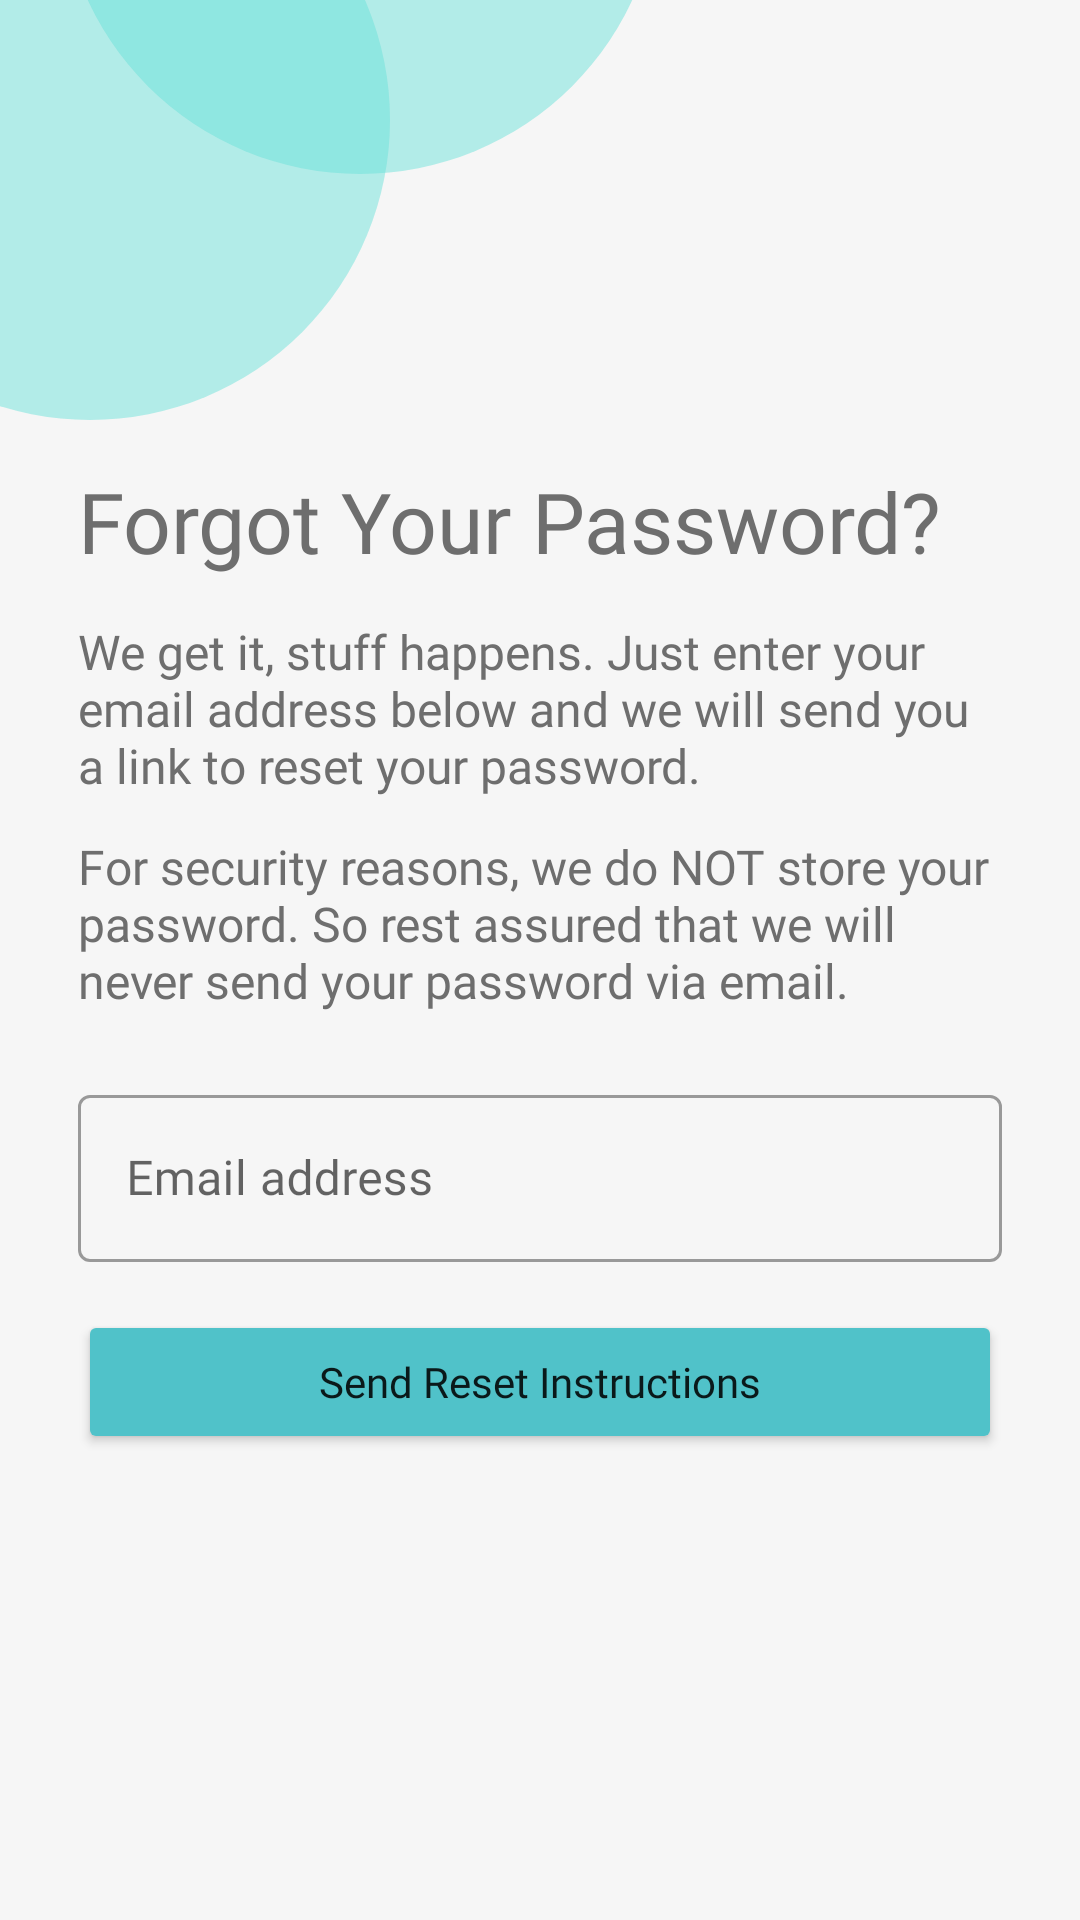

Here is an Android app screen rendered from its layout file. Give the layout XML and the strings, colors and styles it references.
<!-- AndroidManifest.xml: activity theme Theme.UserAuthApp -->
<!-- res/layout/activity_forgot_password.xml -->
<?xml version="1.0" encoding="utf-8"?>
<LinearLayout xmlns:android="http://schemas.android.com/apk/res/android"
    xmlns:app="http://schemas.android.com/apk/res-auto"
    xmlns:tools="http://schemas.android.com/tools"
    android:layout_width="match_parent"
    android:layout_height="match_parent"
    android:background="@drawable/ic_main_background"
    android:gravity="center_vertical"
    android:orientation="vertical"
    android:paddingHorizontal="26dp"
    android:paddingVertical="20dp"
    tools:context=".ForgotPasswordActivity">

    <TextView
        android:layout_width="match_parent"
        android:layout_height="wrap_content"
        android:layout_marginBottom="14dp"
        android:fontFamily="@font/nunito_sans_semibold"
        android:text="@string/forgot_your_password"
        android:textColor="@color/secondary_text"
        android:textSize="28sp" />

    <TextView
        android:layout_width="match_parent"
        android:layout_height="wrap_content"
        android:layout_marginBottom="12dp"
        android:fontFamily="@font/nunito_sans_semibold"
        android:text="@string/we_get_it_stuff_happens"
        android:textColor="@color/secondary_text"
        android:textSize="16sp" />

    <TextView
        android:layout_width="match_parent"
        android:layout_height="wrap_content"
        android:layout_marginBottom="22dp"
        android:fontFamily="@font/nunito_sans_semibold"
        android:text="@string/for_security_reason"
        android:textColor="@color/secondary_text"
        android:textSize="16sp" />

    <com.google.android.material.textfield.TextInputLayout
        android:id="@+id/tilEmail"
        style="@style/Widget.MaterialComponents.TextInputLayout.OutlinedBox"
        android:layout_width="match_parent"
        android:layout_height="wrap_content"
        android:layout_marginBottom="16dp"
        android:hint="@string/email_address"
        app:errorEnabled="false"
        app:errorIconDrawable="@null"
        app:helperTextTextColor="#F40F0F">

        <com.google.android.material.textfield.TextInputEditText
            android:layout_width="match_parent"
            android:layout_height="wrap_content"
            android:drawableStart="@drawable/custom_email_icon"
            android:drawablePadding="8dp"
            android:fontFamily="@font/nunito_sans_semibold"
            android:inputType="textEmailAddress"
            android:textColor="@color/secondary_text" />

    </com.google.android.material.textfield.TextInputLayout>

    <Button
        android:id="@+id/btn_forgot"
        android:layout_width="match_parent"
        android:layout_height="wrap_content"
        android:backgroundTint="@color/primary_color"
        android:elevation="4dp"
        android:fontFamily="@font/nunito_sans_bold"
        android:text="@string/reset_password"
        android:textAllCaps="false" />

    <ProgressBar
        android:id="@+id/progress_bar"
        android:layout_width="90dp"
        android:layout_height="90dp"
        android:layout_gravity="center"
        android:layout_marginTop="-314dp"
        android:visibility="invisible" />

</LinearLayout>
<!-- resources referenced by this layout -->
<resources>
  <color name="primary_color">#50C2C9</color>
  <color name="secondary_text">#6E6E6E</color>
  <!-- drawable custom_email_icon (drawable) -->
  <?xml version="1.0" encoding="utf-8"?>
  <selector xmlns:android="http://schemas.android.com/apk/res/android">
      <item android:drawable="@drawable/ic_baseline_email_24_focus" android:state_focused="true"/>
      <item android:drawable="@drawable/ic_baseline_email_24" android:state_focused="false"/>
  </selector>
  <!-- drawable ic_main_background (drawable) -->
  <vector xmlns:android="http://schemas.android.com/apk/res/android"
      android:width="360dp"
      android:height="640dp"
      android:viewportWidth="360"
      android:viewportHeight="640">
    <group>
      <clip-path
          android:pathData="M0,0h360v640h-360z"/>
      <path
          android:pathData="M0,0h360v640h-360z"
          android:fillColor="#F6F6F6"/>
      <path
          android:pathData="M30,40m-100,0a100,100 0,1 1,200 0a100,100 0,1 1,-200 0"
          android:fillColor="#6AE0D9"
          android:fillAlpha="0.49"/>
      <path
          android:pathData="M120,-42m-100,0a100,100 0,1 1,200 0a100,100 0,1 1,-200 0"
          android:fillColor="#6AE0D9"
          android:fillAlpha="0.49"/>
    </group>
  </vector>
  <string name="email_address">Email address</string>
  <string name="for_security_reason">For security reasons, we do NOT store your password. So rest assured that we will never send your password via email.</string>
  <string name="forgot_your_password">Forgot Your Password?</string>
  <string name="reset_password">Send Reset Instructions</string>
  <string name="we_get_it_stuff_happens">We get it, stuff happens. Just enter your email address below and we will send you a link to reset your password.</string>
  <style name="Theme.UserAuthApp" parent="Theme.MaterialComponents.DayNight.NoActionBar">
          
          <item name="colorPrimary">@color/primary_color</item>
          <item name="colorPrimaryVariant">@color/dark_color</item>
          <item name="colorOnPrimary">@color/text_and_icons</item>
          
          <item name="colorSecondary">@color/primary_color</item>
          <item name="colorSecondaryVariant">@color/dark_color</item>
          <item name="colorOnSecondary">@color/primary_text</item>
          
          <item name="android:statusBarColor" tools:targetApi="l">?attr/colorPrimaryVariant</item>
          
          <item name="android:textColorSecondary">@color/text_and_icons</item>
      </style>
  <!-- drawable ic_baseline_email_24 (drawable) -->
  <vector xmlns:android="http://schemas.android.com/apk/res/android"
      android:width="24dp"
      android:height="24dp"
      android:viewportWidth="24"
      android:viewportHeight="24">
      <path
          android:fillColor="@color/secondary_text"
          android:pathData="M20,4L4,4c-1.1,0 -1.99,0.9 -1.99,2L2,18c0,1.1 0.9,2 2,2h16c1.1,0 2,-0.9 2,-2L22,6c0,-1.1 -0.9,-2 -2,-2zM20,8l-8,5 -8,-5L4,6l8,5 8,-5v2z" />
  </vector>
  <color name="dark_color">#0097A7</color>
  <color name="text_and_icons">#FFFFFF</color>
  <color name="primary_text">#515151</color>
</resources>
